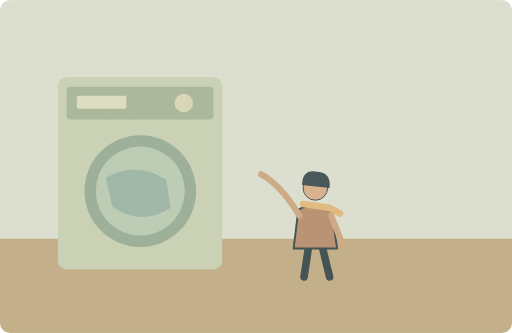
t = 0.00 s
t = 1.50 s: frame unchanged from t = 0.00 s, image omitted
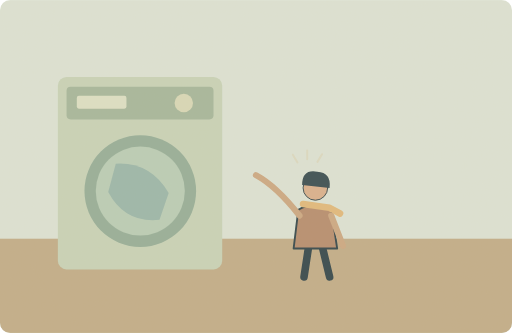
t = 3.38 s
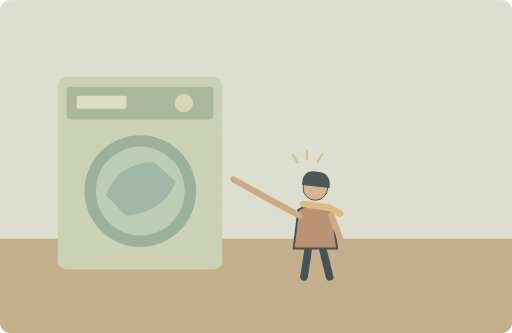
t = 5.00 s
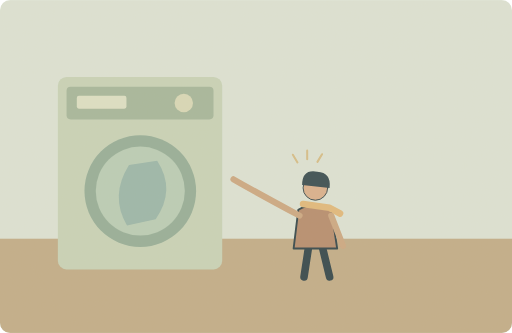
t = 6.75 s
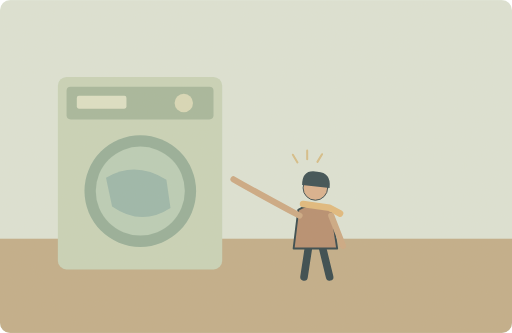
t = 8.25 s

The animated SVG that drew these frames (rendered in a browser with its animation timeline set to each time). Animation: 3 SMIL elements (animate=2,animateTransform=1); one cycle of 10.00 s, repeats indefinitely.

<svg xmlns="http://www.w3.org/2000/svg" width="1000" height="650" viewBox="0 0 1000 650" role="img" aria-labelledby="title desc"><title id="title">单词小故事</title><desc id="desc">I finally understand how to use this washing machine.</desc><metadata>{"wordId": "understand", "dailyExample": "I finally understand how to use this washing machine.", "source": "https://github.com/go1app/word-atlas/blob/main/public/atlas/entries/4.json", "attribution": "Word Atlas contributors — CC BY 4.0", "license": "https://creativecommons.org/licenses/by/4.0/", "changes": "New original vector animation interpreting the daily example.", "durationSeconds": 10}</metadata><defs><clipPath id="frame"><rect width="1000" height="650" rx="20"/></clipPath><filter id="paper"><feTurbulence type="fractalNoise" baseFrequency=".74" numOctaves="3" stitchTiles="stitch"/><feColorMatrix type="saturate" values="0"/><feComponentTransfer><feFuncA type="linear" slope=".065"/></feComponentTransfer><feBlend in="SourceGraphic" mode="soft-light"/></filter><filter id="glow" x="-100%" y="-100%" width="300%" height="300%"><feGaussianBlur stdDeviation="8"/></filter></defs><g clip-path="url(#frame)"><rect x="0" y="0" width="1000" height="650" rx="0" fill="#dce4d7" /><rect x="0" y="466" width="1000" height="184" rx="0" fill="#c0ac88" /><rect x="113" y="150" width="321" height="376" rx="17" fill="#c7d3b9" /><rect x="130" y="169" width="287" height="64" rx="8" fill="#a3b69b" /><rect x="150" y="187" width="97" height="25" rx="4" fill="#dce1c6" /><circle cx="359" cy="201" r="18" fill="#d8d9b8" /><circle cx="274" cy="373" r="109" fill="#93ad98" /><circle cx="274" cy="373" r="87" fill="#b8cdb7" /><g><animateTransform attributeName="transform" type="rotate" values="0 274 373;0 274 373;360 274 373;360 274 373;0 274 373" keyTimes="0;.3;.8;.9;1" dur="10s" repeatCount="indefinite"/><path d="M207 347Q265 313 325 351L333 406Q276 443 219 403Z" fill="#98b6ab" stroke="none" stroke-width="2" stroke-linecap="round" stroke-linejoin="round" /></g><g transform="translate(616 426) scale(1.85)" stroke="#2c4148" stroke-linecap="round" stroke-linejoin="round"><path d="M-7 29L-12 62M7 29L15 62" fill="none" stroke="#2c4148" stroke-width="8" stroke-linecap="round" stroke-linejoin="round" /><path d="M-18 -9Q0 -20 17 -8L23 32H-23Z" fill="#b58b6d" stroke="#2c4148" stroke-width="2" stroke-linecap="round" stroke-linejoin="round" /><circle cx="0" cy="-32" r="13" fill="#d9af8c" /><path d="M-14 -35Q-14 -52 2 -49Q17 -48 15 -32Z" fill="#32474e" stroke="none" stroke-width="2" stroke-linecap="round" stroke-linejoin="round" /><path d="M-13 -15L15 -11 26 -5" fill="none" stroke="#e1b97b" stroke-width="7" stroke-linecap="round" stroke-linejoin="round" /></g><path d="M647 421L670 480" fill="none" stroke="#cba782" stroke-width="12" stroke-linecap="round" stroke-linejoin="round" /><path d="M585 421Q548 360 510 340" fill="none" stroke="#cba782" stroke-width="12" stroke-linecap="round"><animate attributeName="d" values="M585 421Q548 360 510 340;M585 421Q548 360 510 340;M585 421Q503 377 456 350;M585 421Q503 377 456 350;M585 421Q548 360 510 340" keyTimes="0;.3;.5;.85;1" dur="10s" repeatCount="indefinite"/></path><g><animate attributeName="opacity" values="0;0;1;1;0" keyTimes="0;.3;.45;.85;1" dur="10s" repeatCount="indefinite"/><path d="M581 317l-9 -15M600 311v-17M620 316l9 -15" fill="none" stroke="#d5bd87" stroke-width="4" stroke-linecap="round" stroke-linejoin="round" /></g><rect width="1000" height="650" fill="#ddc8a0" opacity=".14" filter="url(#paper)" pointer-events="none"/></g></svg>
